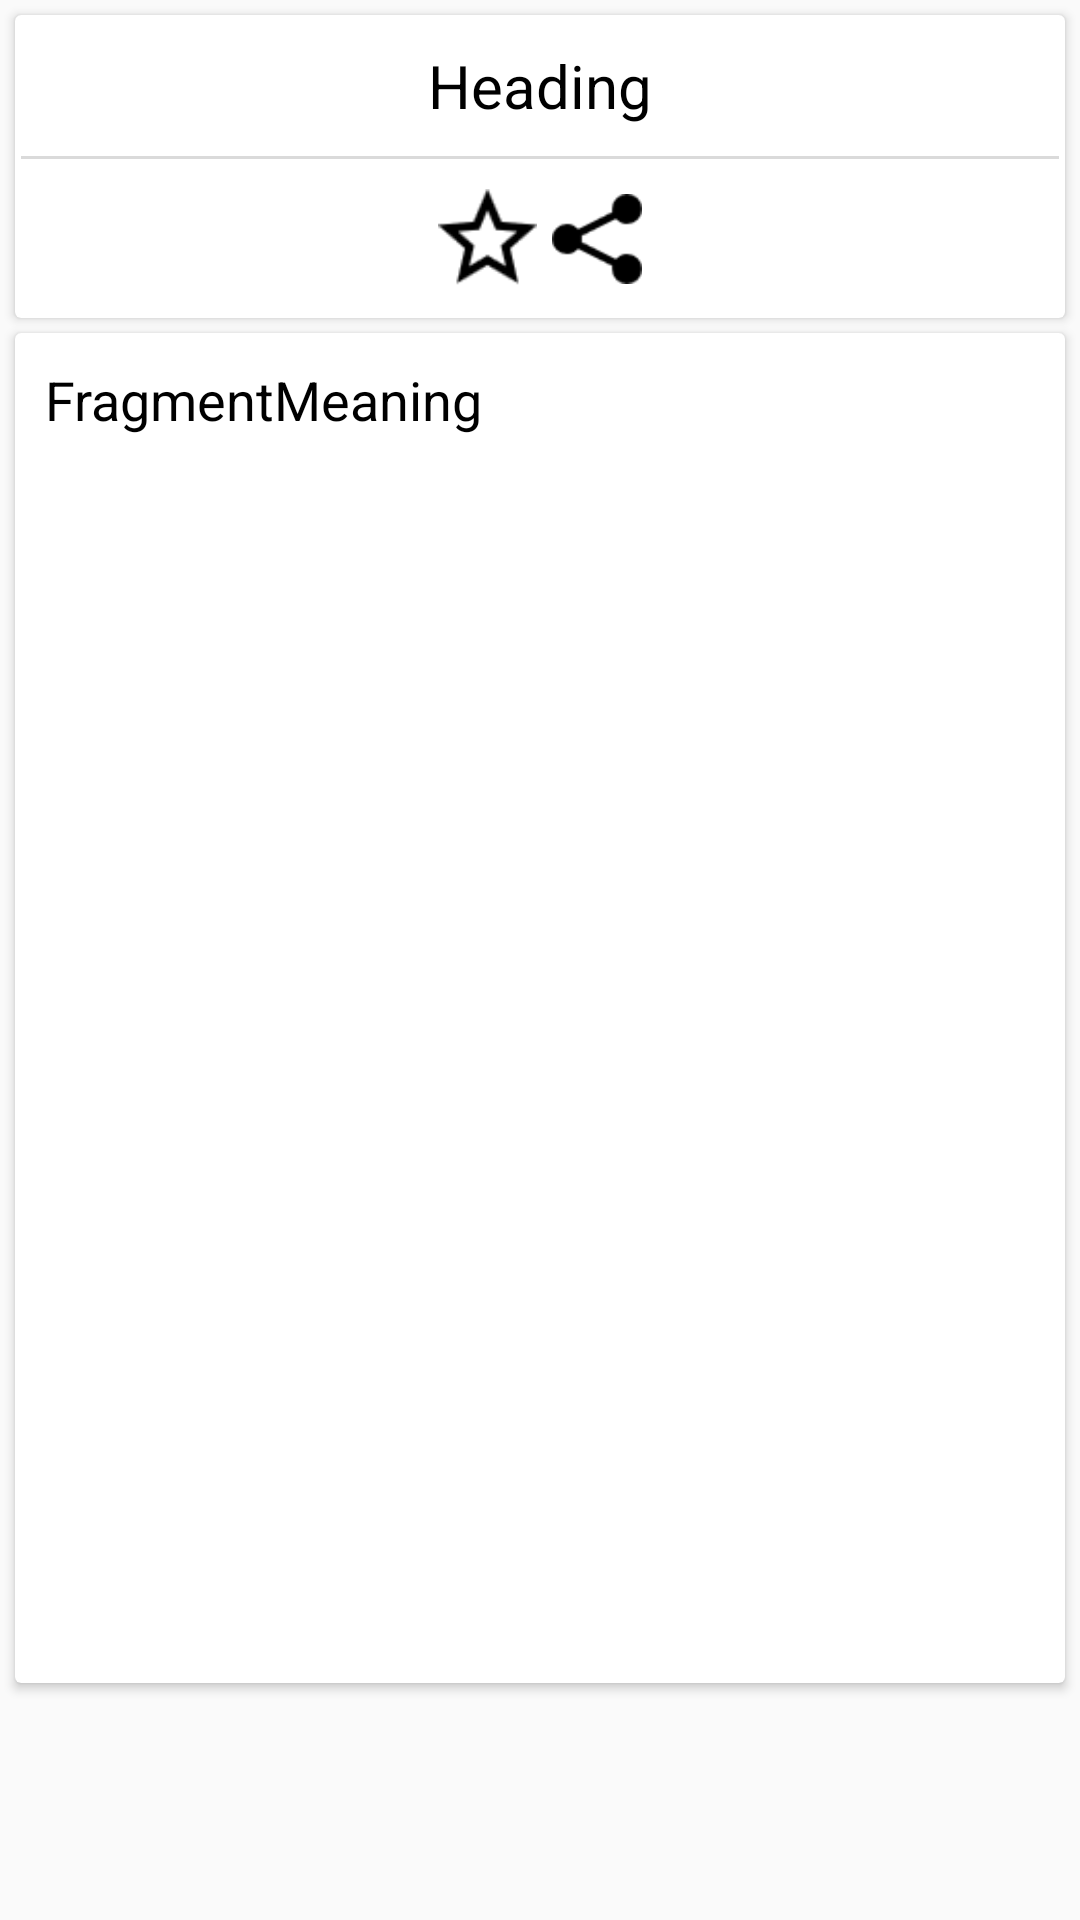

Write the Android layout XML for this screen, with the resource values it uses.
<!-- AndroidManifest.xml: activity theme AppTheme.NoActionBar -->
<!-- res/layout/fragment_word_meaning.xml -->
<?xml version="1.0" encoding="utf-8"?>
<LinearLayout
    android:layout_height="match_parent"
    android:layout_width="match_parent"
    android:orientation="vertical"
    xmlns:android="http://schemas.android.com/apk/res/android">

    <android.support.v7.widget.CardView
        android:layout_width="match_parent"
        android:layout_height="wrap_content"
        android:layout_margin="5dp">

        <LinearLayout
            android:layout_width="match_parent"
            android:layout_height="wrap_content"
            android:orientation="vertical"
            android:layout_gravity="center">
            <TextView
                android:layout_width="match_parent"
                android:layout_height="wrap_content"
                android:id="@+id/textHeading"
                android:text="Heading"
                android:layout_marginBottom="10dp"
                android:textColor="@android:color/black"
                android:textAlignment="center"
                android:textSize="20dp"
                android:layout_marginTop="10dp"
                />

            <View
                android:layout_width="fill_parent"
                android:layout_height="1dp"
                android:layout_marginLeft="2dp"
                android:layout_marginRight="2dp"
                android:layout_alignParentTop="true"
                android:background="#DADADA"/>


            <LinearLayout
                android:layout_width="wrap_content"
                android:layout_height="wrap_content"
                android:orientation="horizontal"
                android:layout_marginBottom="10dp"
                android:layout_marginTop="10dp"
                android:layout_gravity="center">

                <Button
                    android:layout_width="33dp"
                    android:layout_height="33dp"
                    android:background="@drawable/star_border"
                    android:id="@+id/fav" />

                <Button
                    android:layout_width="30dp"
                    android:layout_height="30dp"
                    android:layout_marginLeft="5dp"
                    android:background="@drawable/share"
                    android:id="@+id/share"
                    android:layout_toRightOf="@+id/fav"/>

            </LinearLayout>

        </LinearLayout>


    </android.support.v7.widget.CardView>

    <android.support.v7.widget.CardView
        android:layout_width="match_parent"
        android:layout_height="wrap_content"
        android:layout_marginLeft="5dp"
        android:layout_marginRight="5dp">


        <ScrollView
            android:layout_width="match_parent"
            android:layout_height="450dp"
            android:paddingLeft="10dp"
            android:paddingRight="10dp">
            <LinearLayout
                android:layout_width="match_parent"
                android:layout_height="wrap_content"

                android:orientation="vertical">
                <TextView
                    android:layout_width="match_parent"
                    android:layout_height="match_parent"
                    android:textSize="18dp"
                    android:textColor="@android:color/black"
                    android:layout_marginTop="10dp"
                    android:text="FragmentMeaning"
                    android:id="@+id/txtMeaning"
                    android:lineSpacingExtra="5dp"/>

                <View
                    android:layout_width="match_parent"
                    android:layout_height="100dp"/>
            </LinearLayout>
        </ScrollView>
    </android.support.v7.widget.CardView>
</LinearLayout>
<!-- resources referenced by this layout -->
<resources>
  <!-- drawable share: png bitmap (drawable, 539 bytes) -->
  <!-- drawable star_border: png bitmap (drawable, 977 bytes) -->
  <style name="AppTheme.NoActionBar">
          <item name="windowActionBar">false</item>
          <item name="windowNoTitle">true</item>
      </style>
</resources>
